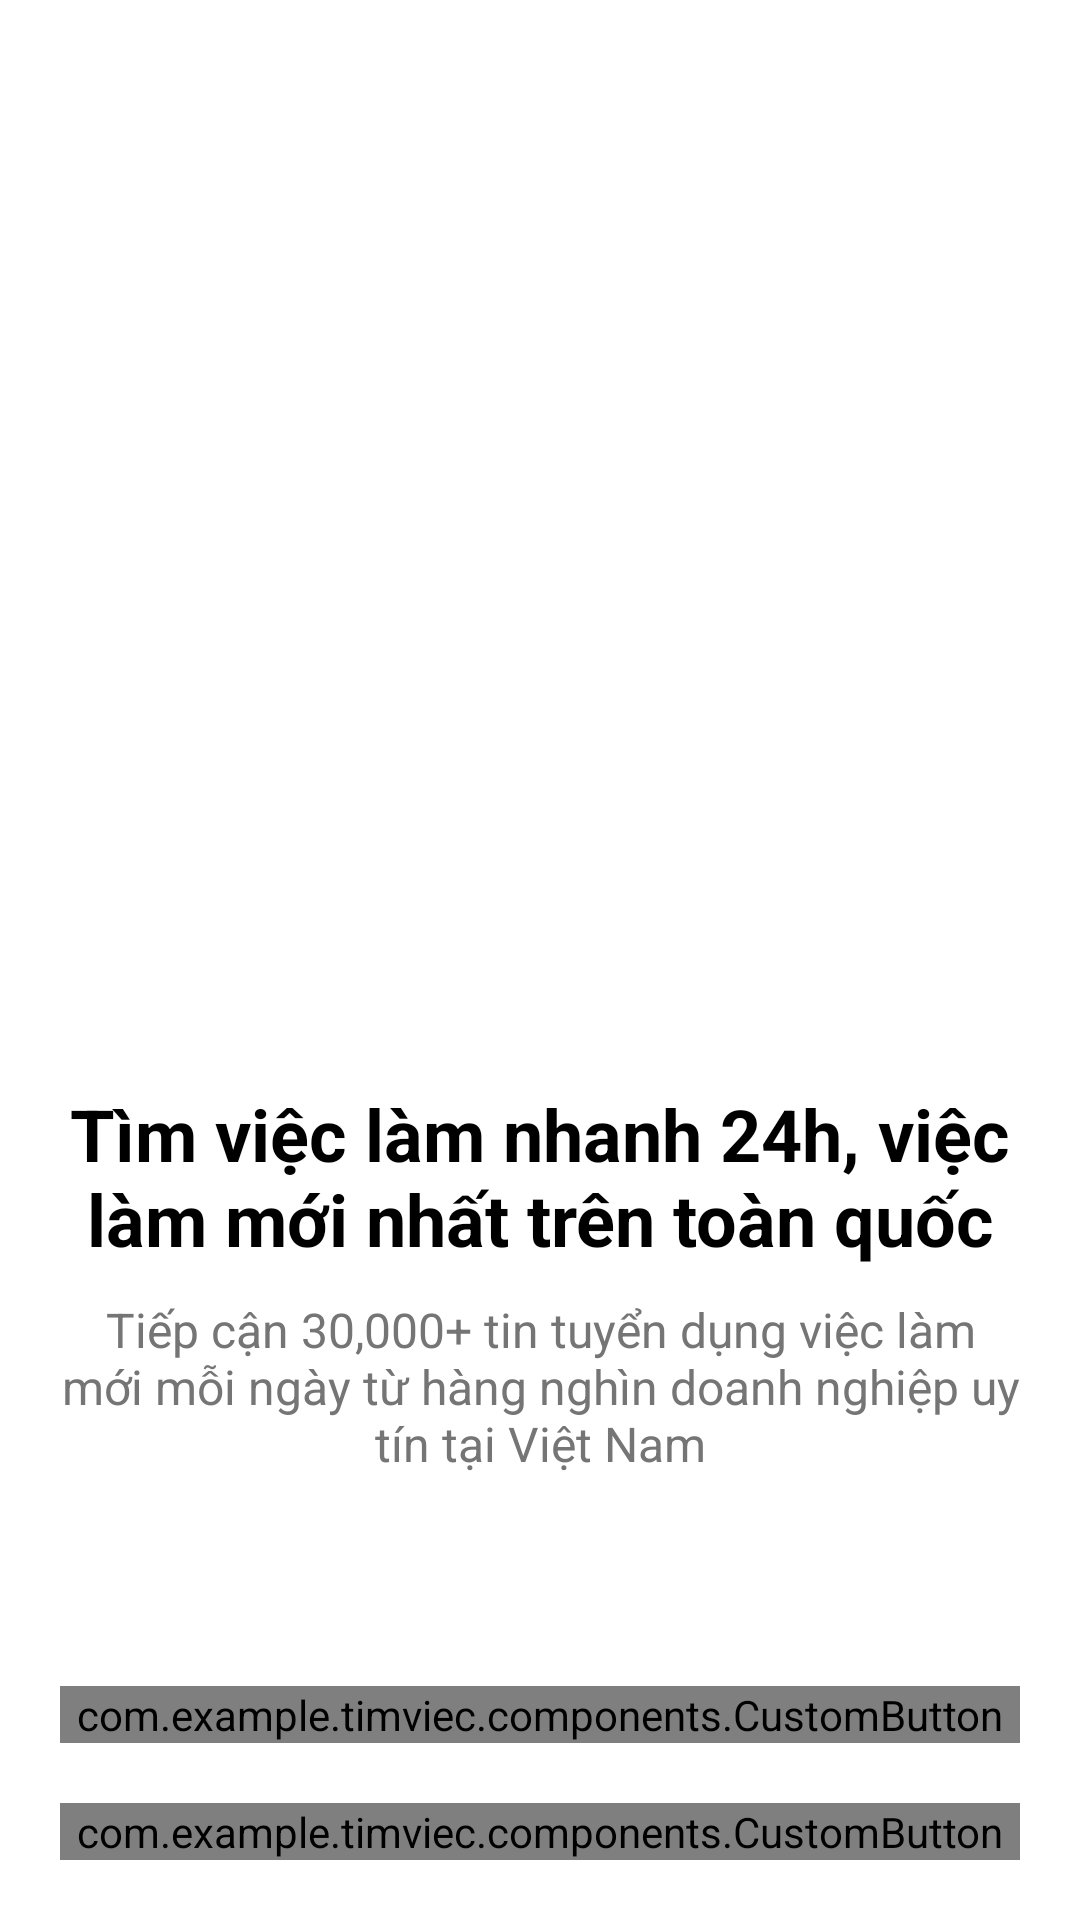

Write the Android layout XML for this screen, with the resource values it uses.
<!-- AndroidManifest.xml: application theme Theme.MyApp.NoActionBar -->
<!-- res/layout/activity_select_role_screen.xml -->
<?xml version="1.0" encoding="utf-8"?>
<RelativeLayout xmlns:android="http://schemas.android.com/apk/res/android"
    xmlns:app="http://schemas.android.com/apk/res-auto"
    xmlns:tools="http://schemas.android.com/tools"
    android:layout_width="match_parent"
    android:layout_height="match_parent"
    tools:context=".views.SelectRoleScreen">

    <LinearLayout
        android:layout_width="match_parent"
        android:layout_height="match_parent"
        android:layout_above="@id/select_role_button_wrapper"
        android:orientation="vertical"
        android:paddingVertical="20dp">

        <ImageView
            android:layout_width="250dp"
            android:layout_height="250dp"
            android:layout_centerHorizontal="true"
            android:layout_gravity="center_horizontal"
            android:layout_marginTop="20dp"
            android:src="@drawable/img_login" />
    </LinearLayout>


    <LinearLayout
        android:id="@+id/select_role_button_wrapper"
        android:layout_width="match_parent"
        android:layout_height="wrap_content"
        android:layout_alignParentBottom="true"
        android:orientation="vertical"
        android:padding="20dp">

        <TextView
            android:layout_width="match_parent"
            android:layout_height="wrap_content"
            android:text="Tìm việc làm nhanh 24h, việc làm mới nhất trên toàn quốc"
            android:textAlignment="center"
            android:textColor="@color/black"
            android:textSize="24dp"
            android:textStyle="bold" />

        <TextView
            android:layout_width="match_parent"
            android:layout_height="wrap_content"
            android:layout_marginTop="10dp"
            android:layout_marginBottom="50dp"
            android:text="Tiếp cận 30,000+ tin tuyển dụng việc làm mới mỗi ngày từ hàng nghìn doanh nghiệp uy tín tại Việt Nam"
            android:textAlignment="center"
            android:textColor="@color/gray_600"
            android:textSize="16dp" />

        <com.example.timviec.components.CustomButton
            android:id="@+id/select_role_freelancer_button"
            android:layout_width="match_parent"
            android:layout_height="wrap_content"
            android:layout_marginTop="20dp"
            app:custom_button_round="true"
            app:custom_button_text="Bạn là người ứng tuyển"
            app:custom_button_type="secondary"/>

        <com.example.timviec.components.CustomButton
            android:id="@+id/select_role_enterprise_button"
            android:layout_width="match_parent"
            android:layout_height="wrap_content"
            android:layout_marginTop="20dp"
            app:custom_button_round="true"
            app:custom_button_text="Bạn là nhà tuyển dụng" />
    </LinearLayout>
</RelativeLayout>
<!-- resources referenced by this layout -->
<resources>
  <color name="black">#FF000000</color>
  <color name="gray_600">#FF757575</color>
  <style name="Theme.MyApp.NoActionBar">
          <item name="windowActionBar">false</item>
          <item name="windowNoTitle">true</item>
          <item name="android:statusBarColor">@null</item>
          <item name="android:windowSoftInputMode">adjustPan</item>
      </style>
</resources>
